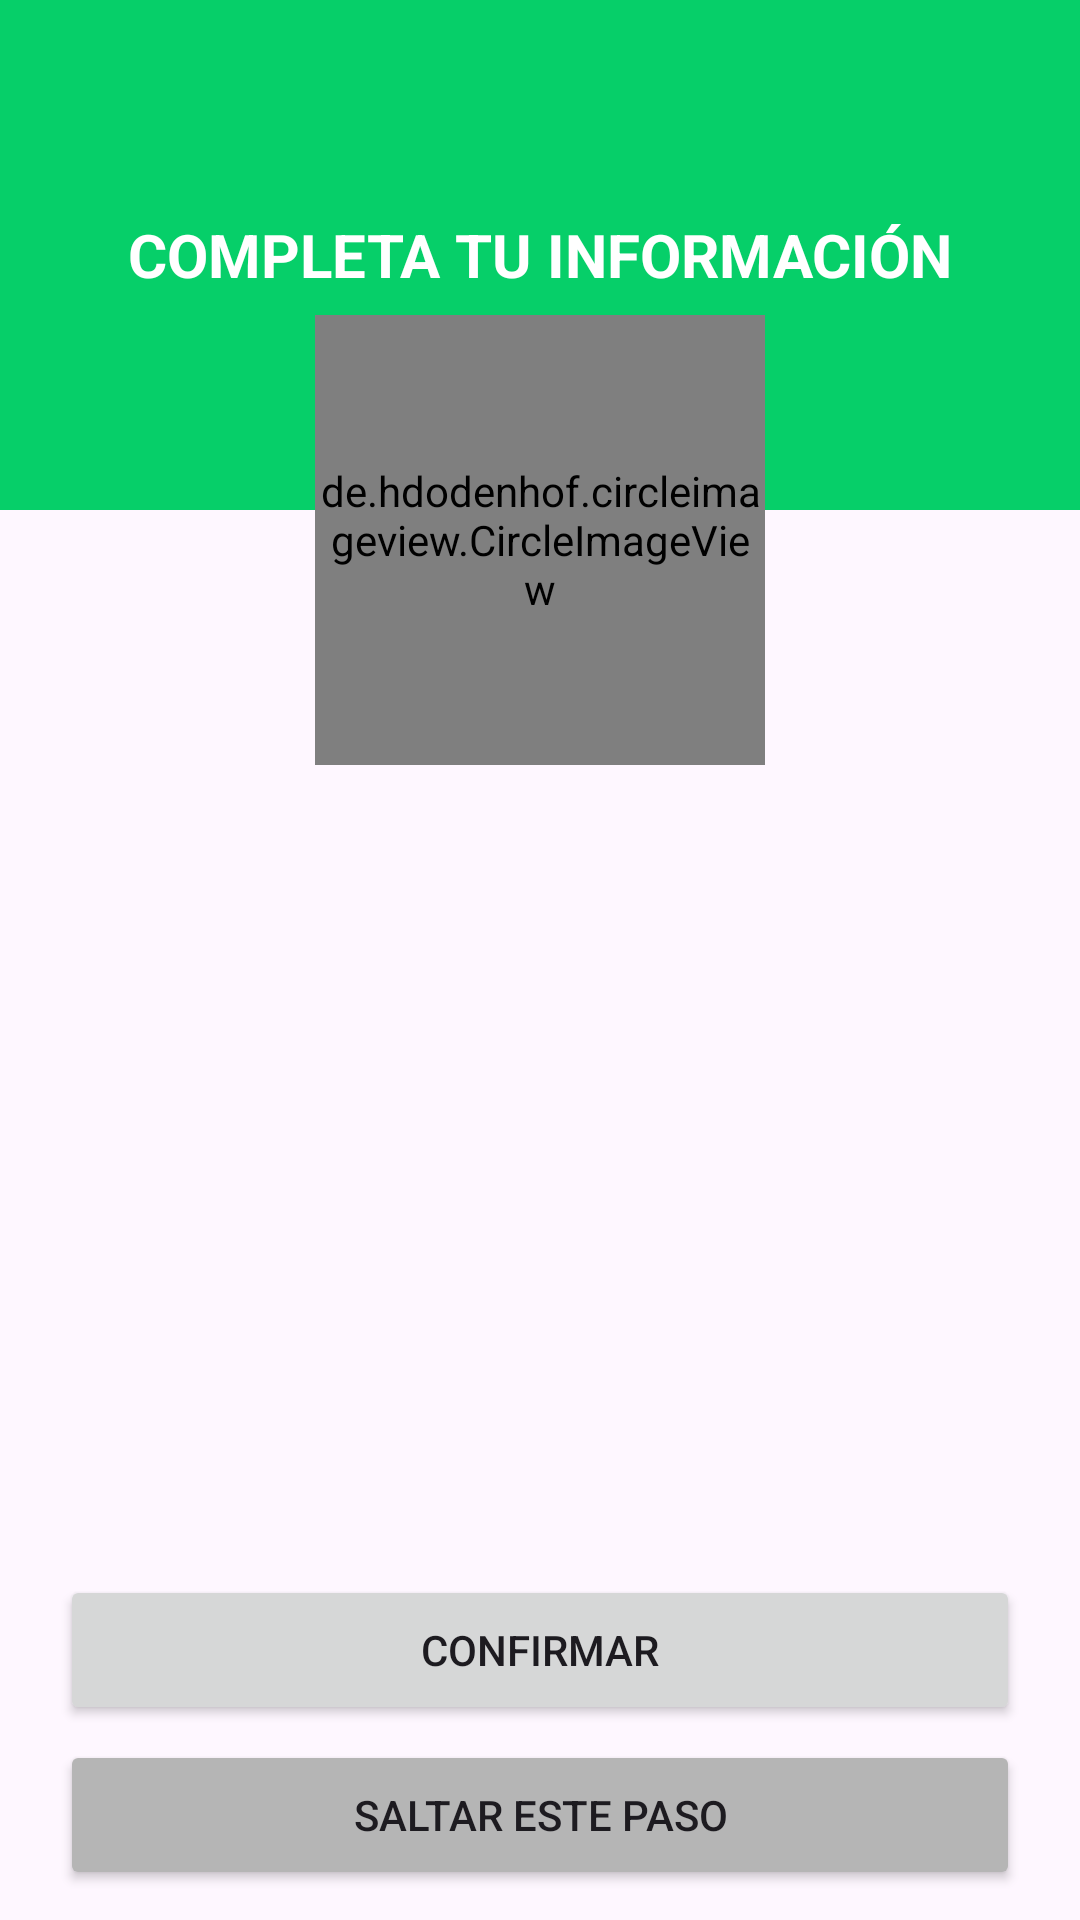

Reconstruct the res/layout file that produces this screen, plus the resources it refers to.
<!-- AndroidManifest.xml: application theme Theme.Delivery -->
<!-- res/layout/activity_save_image.xml -->
<?xml version="1.0" encoding="utf-8"?>
<androidx.coordinatorlayout.widget.CoordinatorLayout
    xmlns:android="http://schemas.android.com/apk/res/android"
    xmlns:app="http://schemas.android.com/apk/res-auto"
    xmlns:tools="http://schemas.android.com/tools"
    android:layout_width="match_parent"
    android:layout_height="match_parent"
    tools:context=".Activities.profile.save_image.view.SaveImageActivity">

    <LinearLayout
        android:layout_width="match_parent"
        android:layout_height="match_parent"
        android:orientation="vertical">

        <FrameLayout
            android:layout_width="match_parent"
            android:layout_height="wrap_content">

            <View
                android:layout_width="match_parent"
                android:layout_height="170dp"
                android:background="@color/green"/>

            <TextView
                android:layout_width="match_parent"
                android:layout_height="match_parent"
                android:text="COMPLETA TU INFORMACIÓN"
                android:textColor="@color/white"
                android:textSize="20sp"
                android:textStyle="bold"
                android:gravity="center"/>
        </FrameLayout>
    </LinearLayout>

    <de.hdodenhof.circleimageview.CircleImageView
        android:id="@+id/user_image_view"
        android:layout_width="150dp"
        android:layout_height="150dp"
        app:civ_border_color="@color/gray"
        app:civ_border_width="5dp"
        android:layout_gravity="center|top"
        android:layout_marginTop="105dp"
        android:src="@drawable/user"/>

    <LinearLayout
        android:layout_width="match_parent"
        android:layout_height="wrap_content"
        android:orientation="vertical"
        android:layout_gravity="bottom">

        <Button
            android:id="@+id/confirm_button"
            android:layout_width="match_parent"
            android:layout_height="50dp"
            android:layout_marginLeft="20dp"
            android:layout_marginRight="20dp"
            android:layout_marginBottom="5dp"
            android:text="Confirmar" />

        <Button
            android:id="@+id/skip_button"
            android:layout_width="match_parent"
            android:layout_height="50dp"
            android:layout_marginLeft="20dp"
            android:layout_marginRight="20dp"
            android:backgroundTint="@color/gray"
            android:layout_marginBottom="10dp"
            android:text="saltar este paso" />
    </LinearLayout>

</androidx.coordinatorlayout.widget.CoordinatorLayout>
<!-- resources referenced by this layout -->
<resources>
  <color name="gray">#B5B5B5</color>
  <color name="green">#06CF69</color>
  <color name="white">#FFFFFFFF</color>
  <!-- drawable user (drawable) -->
  <vector android:height="50dp" android:tint="#06CF67"
      android:viewportHeight="24" android:viewportWidth="24"
      android:width="50dp" xmlns:android="http://schemas.android.com/apk/res/android">
      <path android:fillColor="@android:color/white" android:pathData="M12,2C6.48,2 2,6.48 2,12s4.48,10 10,10s10,-4.48 10,-10S17.52,2 12,2zM12,6c1.93,0 3.5,1.57 3.5,3.5S13.93,13 12,13s-3.5,-1.57 -3.5,-3.5S10.07,6 12,6zM12,20c-2.03,0 -4.43,-0.82 -6.14,-2.88C7.55,15.8 9.68,15 12,15s4.45,0.8 6.14,2.12C16.43,19.18 14.03,20 12,20z"/>
  </vector>
  <style name="Theme.Delivery" parent="Base.Theme.Delivery" />
  <style name="Base.Theme.Delivery" parent="Theme.Material3.DayNight.NoActionBar">
          
          <item name="colorPrimary">@color/green</item>
          <item name="colorPrimaryVariant">@color/green_accent</item>
  
          <item name="colorSecondary">@color/gray_light</item>
          <item name="colorSecondaryVariant">@color/gray</item>
      </style>
  <color name="green_accent">#0CA355</color>
  <color name="gray_light">#F5F5F5</color>
</resources>
